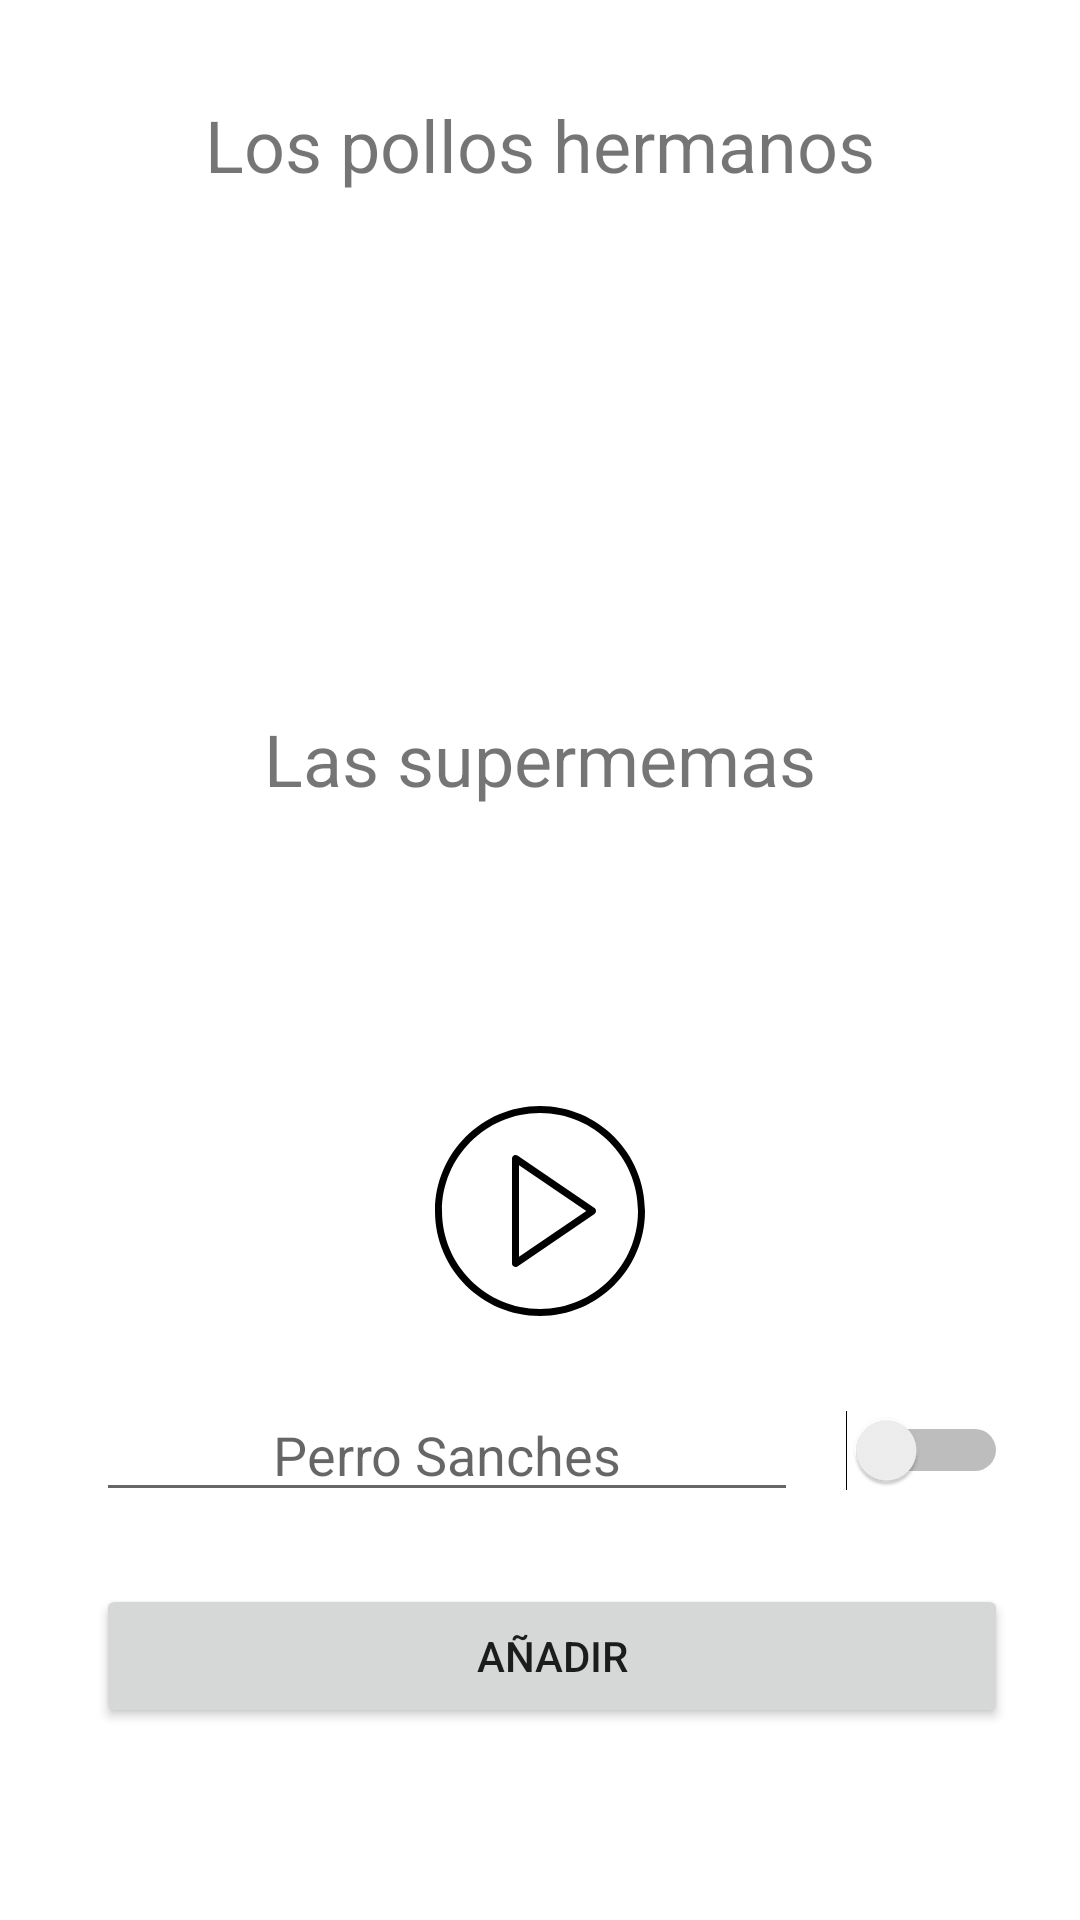

Here is an Android app screen rendered from its layout file. Give the layout XML and the strings, colors and styles it references.
<!-- AndroidManifest.xml: application theme Theme.Furor -->
<!-- res/layout/teams_fragment.xml -->
<?xml version="1.0" encoding="utf-8"?>
<androidx.constraintlayout.widget.ConstraintLayout xmlns:android="http://schemas.android.com/apk/res/android"
    xmlns:app="http://schemas.android.com/apk/res-auto"
    xmlns:tools="http://schemas.android.com/tools"
    android:layout_width="match_parent"
    android:layout_height="match_parent">

    <EditText
        android:id="@+id/player_name_et"
        android:layout_width="0dp"
        android:layout_height="wrap_content"
        android:layout_marginStart="32dp"
        android:layout_marginEnd="16dp"
        android:layout_marginBottom="24dp"
        android:ems="10"
        android:inputType="text"
        android:hint="@string/name_example"
        android:textAlignment="center"
        app:layout_constraintBottom_toTopOf="@+id/add_player_btn"
        app:layout_constraintEnd_toStartOf="@id/team_switch"
        app:layout_constraintStart_toStartOf="parent" />

    <Switch
        android:id="@+id/team_switch"
        android:layout_width="0dp"
        android:layout_height="wrap_content"
        android:layout_marginEnd="24dp"
        app:layout_constraintBottom_toBottomOf="@+id/player_name_et"
        app:layout_constraintEnd_toEndOf="parent"
        app:layout_constraintTop_toTopOf="@+id/player_name_et" />

    <Button
        android:id="@+id/add_player_btn"
        android:layout_width="0dp"
        android:layout_height="wrap_content"
        android:layout_marginBottom="64dp"
        android:text="@string/add"
        app:layout_constraintBottom_toBottomOf="parent"
        app:layout_constraintEnd_toEndOf="@+id/team_switch"
        app:layout_constraintHorizontal_bias="0.482"
        app:layout_constraintStart_toStartOf="@+id/player_name_et" />

    <TextView
        android:id="@+id/team1_title_tv"
        android:layout_width="0dp"
        android:layout_height="wrap_content"
        android:layout_marginTop="32dp"
        android:textAlignment="center"
        android:textSize="24sp"
        android:text="@string/team1_name_example"
        app:layout_constraintEnd_toEndOf="parent"
        app:layout_constraintStart_toStartOf="parent"
        app:layout_constraintTop_toTopOf="parent" />

    <TextView
        android:id="@+id/team1_players_tv"
        android:layout_width="wrap_content"
        android:layout_height="wrap_content"
        android:layout_marginTop="16dp"
        android:textSize="18sp"
        android:textAlignment="center"
        android:padding="16dp"
        app:layout_constraintEnd_toEndOf="parent"
        app:layout_constraintStart_toStartOf="parent"
        app:layout_constraintTop_toBottomOf="@+id/team1_title_tv" />

    <TextView
        android:id="@+id/team2_title_tv"
        android:layout_width="0dp"
        android:layout_height="wrap_content"
        android:layout_marginTop="100dp"
        android:text="@string/team2_name_example"
        android:textSize="24sp"
        android:textAlignment="center"
        app:layout_constraintEnd_toEndOf="parent"
        app:layout_constraintStart_toStartOf="parent"
        app:layout_constraintTop_toBottomOf="@+id/team1_players_tv" />

    <TextView
        android:id="@+id/team2_players_tv"
        android:layout_width="wrap_content"
        android:layout_height="wrap_content"
        android:layout_marginTop="16dp"
        android:textSize="16sp"
        android:textAlignment="center"
        android:padding="16dp"
        app:layout_constraintEnd_toEndOf="@+id/team2_title_tv"
        app:layout_constraintStart_toStartOf="@+id/team2_title_tv"
        app:layout_constraintTop_toBottomOf="@+id/team2_title_tv" />

    <ImageView
        android:id="@+id/start_game_btn"
        android:layout_width="70dp"
        android:layout_height="70dp"
        android:layout_marginBottom="24dp"
        app:layout_constraintBottom_toTopOf="@+id/player_name_et"
        app:layout_constraintEnd_toEndOf="parent"
        app:layout_constraintStart_toStartOf="parent"
        app:srcCompat="@drawable/icon_play" />

</androidx.constraintlayout.widget.ConstraintLayout>
<!-- resources referenced by this layout -->
<resources>
  <!-- drawable icon_play (drawable) -->
  <vector xmlns:android="http://schemas.android.com/apk/res/android"
      android:width="100dp"
      android:height="100dp"
      android:viewportWidth="60"
      android:viewportHeight="60">
    <path
        android:pathData="M45.563,29.174l-22,-15c-0.307,-0.208 -0.703,-0.231 -1.031,-0.058C22.205,14.289 22,14.629 22,15v30c0,0.371 0.205,0.711 0.533,0.884C22.679,45.962 22.84,46 23,46c0.197,0 0.394,-0.059 0.563,-0.174l22,-15C45.836,30.64 46,30.331 46,30S45.836,29.36 45.563,29.174zM24,43.107V16.893L43.225,30L24,43.107z"
        android:fillColor="#000000"/>
    <path
        android:pathData="M30,0C13.458,0 0,13.458 0,30s13.458,30 30,30s30,-13.458 30,-30S46.542,0 30,0zM30,58C14.561,58 2,45.439 2,30S14.561,2 30,2s28,12.561 28,28S45.439,58 30,58z"
        android:fillColor="#000000"/>
  </vector>
  <string name="add">Añadir</string>
  <string name="name_example">Perro Sanches</string>
  <string name="team1_name_example">Los pollos hermanos</string>
  <string name="team2_name_example">Las supermemas</string>
  <style name="Theme.Furor" parent="Theme.MaterialComponents.DayNight.DarkActionBar">
          
          <item name="colorPrimary">@color/purple_500</item>
          <item name="colorPrimaryVariant">@color/purple_700</item>
          <item name="colorOnPrimary">@color/white</item>
          
          <item name="colorSecondary">@color/teal_200</item>
          <item name="colorSecondaryVariant">@color/teal_700</item>
          <item name="colorOnSecondary">@color/black</item>
          
          <item name="android:statusBarColor" tools:targetApi="l">?attr/colorPrimaryVariant</item>
          
      </style>
  <color name="purple_500">#FF6200EE</color>
  <color name="purple_700">#FF3700B3</color>
  <color name="white">#FFFFFFFF</color>
  <color name="teal_200">#FF03DAC5</color>
  <color name="teal_700">#FF018786</color>
  <color name="black">#FF000000</color>
</resources>
